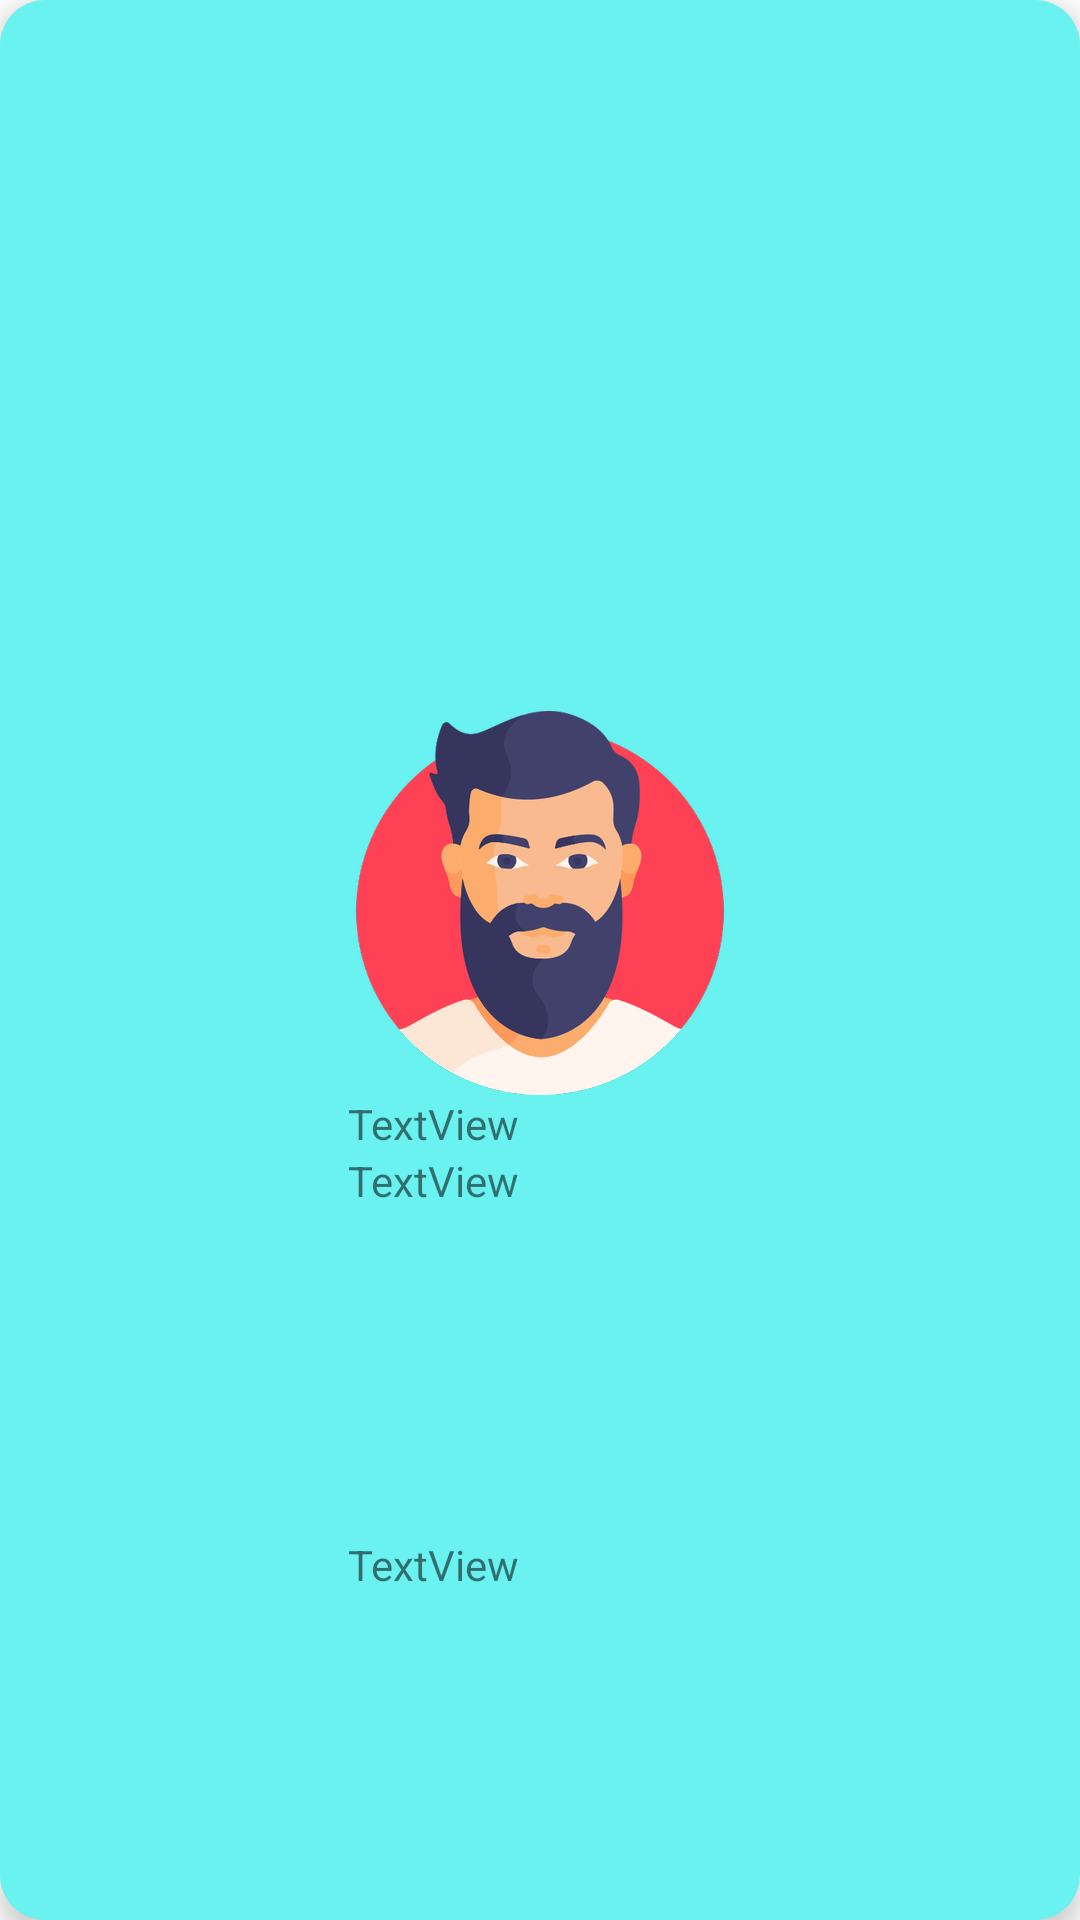

Layout XML and referenced resources for this Android screen:
<!-- AndroidManifest.xml: application theme Theme.UI_Demo -->
<!-- res/layout/horizontal_list_card.xml -->
<?xml version="1.0" encoding="utf-8"?>
<androidx.constraintlayout.widget.ConstraintLayout xmlns:android="http://schemas.android.com/apk/res/android"
    xmlns:app="http://schemas.android.com/apk/res-auto"
    xmlns:tools="http://schemas.android.com/tools"
    android:id="@+id/horizontalListCardID"
    android:elevation="5dp"
    android:background="@drawable/horizontal_card"
    android:layout_marginHorizontal="@dimen/margin_10"
    app:layout_constraintCircleRadius="@dimen/radius_15"
    android:layout_width="150dp"
    android:layout_height="280dp">

    <ImageView
        android:id="@+id/cardImage"
        android:layout_width="wrap_content"
        android:layout_height="wrap_content"
        app:layout_constraintBottom_toTopOf="@+id/titleText"
        app:layout_constraintEnd_toEndOf="parent"
        app:layout_constraintStart_toStartOf="parent"
        app:layout_constraintTop_toTopOf="parent"
        app:layout_constraintVertical_chainStyle="packed"
        app:srcCompat="@drawable/man" />

    <TextView
        android:id="@+id/titleText"
        android:layout_width="0dp"
        android:layout_height="wrap_content"
        android:text="TextView"
        android:lines="1"
        app:layout_constraintBottom_toTopOf="@+id/subTitleText"
        app:layout_constraintEnd_toEndOf="@+id/cardImage"
        app:layout_constraintStart_toStartOf="@+id/cardImage"
        app:layout_constraintTop_toBottomOf="@+id/cardImage" />

    <TextView
        android:id="@+id/subTitleText"
        android:layout_width="0dp"
        android:layout_height="wrap_content"
        android:text="TextView"
        android:lines="1"
        app:layout_constraintBottom_toBottomOf="parent"
        app:layout_constraintEnd_toEndOf="@+id/cardImage"
        app:layout_constraintStart_toStartOf="@+id/cardImage"
        app:layout_constraintTop_toBottomOf="@+id/titleText" />

    <TextView
        android:id="@+id/taskText"
        android:layout_width="0dp"
        android:layout_height="wrap_content"
        android:text="TextView"
        android:lines="1"
        app:layout_constraintBottom_toBottomOf="parent"
        app:layout_constraintEnd_toEndOf="@+id/cardImage"
        app:layout_constraintStart_toStartOf="@+id/cardImage"
        app:layout_constraintTop_toBottomOf="@+id/subTitleText" />

</androidx.constraintlayout.widget.ConstraintLayout>
<!-- resources referenced by this layout -->
<resources>
  <dimen name="margin_10">10dp</dimen>
  <dimen name="radius_15">15dp</dimen>
  <!-- drawable horizontal_card (drawable) -->
  <?xml version="1.0" encoding="utf-8"?>
  <selector xmlns:android="http://schemas.android.com/apk/res/android">
      <item>
          <shape>
              <corners android:radius="@dimen/radius_15"/>
              <solid android:color="@color/Cyan"/>
          </shape>
      </item>
  </selector>
  <!-- drawable man: png bitmap (drawable-hdpi, 24748 bytes) -->
  <style name="Theme.UI_Demo" parent="Theme.MaterialComponents.Light.DarkActionBar">
          
          <item name="colorPrimary">@color/Blue_Grotto</item>
          <item name="colorPrimaryVariant">@color/Blue_Grotto</item>
          <item name="colorOnPrimary">@color/Blue_Grotto</item>
          
          <item name="colorSecondary">@color/Aqua</item>
          <item name="colorSecondaryVariant">@color/Aqua</item>
          <item name="colorOnSecondary">@color/Aqua</item>
          
          <item name="android:statusBarColor">?attr/colorPrimaryVariant</item>
          
      </style>
  <color name="Cyan">#6AF2F0</color>
  <color name="Blue_Grotto">#059DC0</color>
  <color name="Aqua">#04ECF0</color>
</resources>
